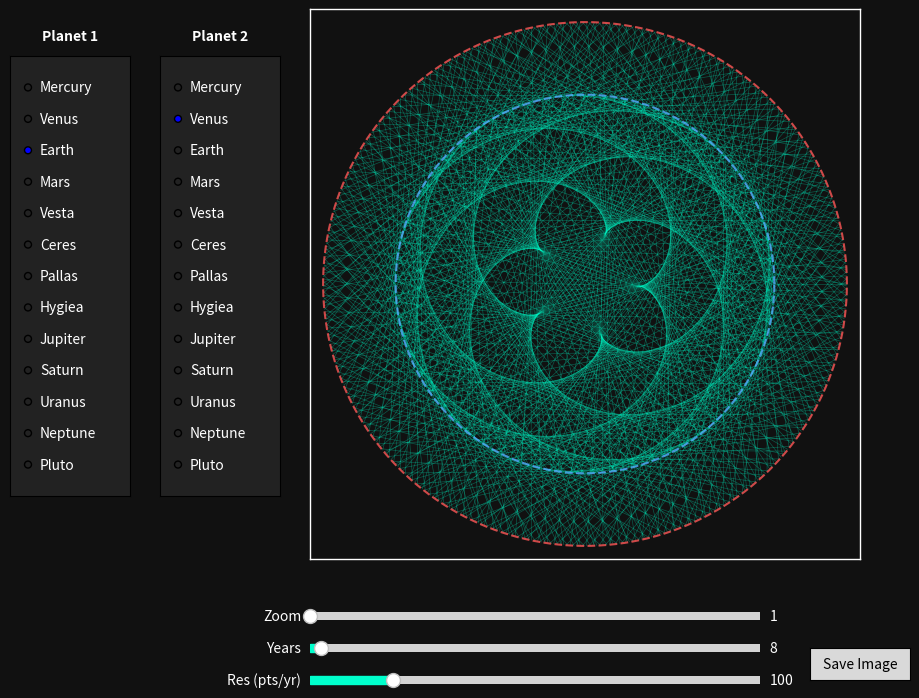

Generate this figure with matplotlib:
import numpy as np
import matplotlib.pyplot as plt
from matplotlib.widgets import Slider, Button, RadioButtons
from matplotlib.collections import LineCollection
import argparse
import time

# Dictionary of planet parameters:
# format -> Planet: (Orbit Radius in AU, Orbit Period in Earth Years)
PLANETS = {
    'Mercury': (0.387, 0.241),
    'Venus':   (0.723, 0.615),
    'Earth':   (1.000, 1.000),
    'Mars':    (1.524, 1.881),
    'Vesta':   (2.361, 3.63),
    'Ceres':   (2.769, 4.60),
    'Pallas':  (2.772, 4.62),
    'Hygiea':  (3.141, 5.56),
    'Jupiter': (5.203, 11.86),
    'Saturn':  (9.537, 29.46),
    'Uranus':  (19.19, 84.01),
    'Neptune': (30.07, 164.8),
    'Pluto':   (39.48, 247.94)
}

class PlanetaryHarmonographSimulator:
    def __init__(self, **kwargs):
        self.params = {
            'p1_name': kwargs.get('p1', 'Earth'),
            'p2_name': kwargs.get('p2', 'Venus'),
            'years': kwargs.get('years', 8.0),
            'points_per_year': kwargs.get('res', 100),
            'zoom': kwargs.get('zoom', 1.0),
        }
        
        self.fig, self.ax = plt.subplots(figsize=(10, 8), facecolor='#111111')
        self.fig.canvas.manager.set_window_title('Planetary Harmonograph / Orbital Resonance')
        plt.subplots_adjust(left=0.35, bottom=0.15)
        self.ax.set_facecolor('#111111')
        self.ax.set_xticks([])
        self.ax.set_yticks([])
        for spine in self.ax.spines.values():
            spine.set_edgecolor('white')
            spine.set_linewidth(1.0)
            spine.set_visible(True)
        self.ax.set_aspect('equal')
        
        # We'll use a LineCollection for the connecting lines
        self.collection = LineCollection([], linewidths=0.5, alpha=0.3, colors='#00ffcc')
        self.ax.add_collection(self.collection)
        
        # Circles for orbits
        self.p1_orbit, = self.ax.plot([], [], color='#ff5555', linewidth=1.5, alpha=0.8, linestyle='--')
        self.p2_orbit, = self.ax.plot([], [], color='#55aaff', linewidth=1.5, alpha=0.8, linestyle='--')
        
        self.sliders = {}
        self.radios = {}
        self.create_gui()
        self.update(None)
        
    def calculate(self):
        p1 = PLANETS[self.params['p1_name']]
        p2 = PLANETS[self.params['p2_name']]
        
        R1, T1 = p1
        R2, T2 = p2
        
        total_years = self.params['years']
        # Scale resolution with zoom to prevent jagged polygons at high zoom levels
        zoom_factor = max(1.0, self.params.get('zoom', 1.0) / 2.0)
        effective_pts_per_year = self.params['points_per_year'] * zoom_factor
        num_points = int(total_years * effective_pts_per_year)
        # Cap to prevent memory issues but allow dense resonance patterns
        num_points = max(100, min(1000000, num_points))
        t = np.linspace(0, total_years, num_points)
        
        # Calculate instantaneous positions
        x1 = R1 * np.cos(2 * np.pi * t / T1)
        y1 = R1 * np.sin(2 * np.pi * t / T1)
        
        x2 = R2 * np.cos(2 * np.pi * t / T2)
        y2 = R2 * np.sin(2 * np.pi * t / T2)
        
        # Create line segments for the LineCollection
        # Each segment is an array of shape (2, 2) i.e. [[x1, y1], [x2, y2]]
        pts1 = np.column_stack((x1, y1))
        pts2 = np.column_stack((x2, y2))
        segments = np.stack((pts1, pts2), axis=1)
        
        # Full orbit paths for background reference
        theta = np.linspace(0, 2*np.pi, 200)
        orbit1_x = R1 * np.cos(theta)
        orbit1_y = R1 * np.sin(theta)
        
        orbit2_x = R2 * np.cos(theta)
        orbit2_y = R2 * np.sin(theta)
        
        return segments, (orbit1_x, orbit1_y), (orbit2_x, orbit2_y), max(R1, R2)
        
    def create_gui(self):
        axcolor = 'darkgray'
        
        # Sliders
        ax_zoom = plt.axes([0.35, 0.09, 0.45, 0.02], facecolor=axcolor)
        self.sliders['zoom'] = Slider(ax_zoom, 'Zoom', 1.0, 50.0, valinit=self.params.get('zoom', 1.0), valstep=0.1, color='#00ffcc')

        ax_years = plt.axes([0.35, 0.05, 0.45, 0.02], facecolor=axcolor)
        self.sliders['years'] = Slider(ax_years, 'Years', 1, 300, valinit=self.params['years'], valstep=1, color='#00ffcc')
        
        ax_res = plt.axes([0.35, 0.01, 0.45, 0.02], facecolor=axcolor)
        self.sliders['points_per_year'] = Slider(ax_res, 'Res (pts/yr)', 10, 500, valinit=self.params['points_per_year'], valstep=10, color='#00ffcc')
        
        for slider in self.sliders.values():
            slider.label.set_color('white')
            slider.valtext.set_color('white')
            slider.on_changed(self.update)
            
        # Radio buttons for planet selection
        labels = list(PLANETS.keys())
        
        ax_radio1 = plt.axes([0.05, 0.25, 0.12, 0.55], facecolor='#222222')
        self.radios['p1'] = RadioButtons(ax_radio1, labels, active=labels.index(self.params['p1_name']))
        for label in self.radios['p1'].labels: label.set_color('white')
        
        ax_radio2 = plt.axes([0.20, 0.25, 0.12, 0.55], facecolor='#222222')
        self.radios['p2'] = RadioButtons(ax_radio2, labels, active=labels.index(self.params['p2_name']))
        for label in self.radios['p2'].labels: label.set_color('white')
        
        # Label headers for Radio Buttons
        self.fig.text(0.11, 0.82, "Planet 1", color='white', ha='center', weight='bold')
        self.fig.text(0.26, 0.82, "Planet 2", color='white', ha='center', weight='bold')
        
        self.radios['p1'].on_clicked(self.update_p1)
        self.radios['p2'].on_clicked(self.update_p2)
        
        # Save Button
        ax_save = plt.axes([0.85, 0.02, 0.10, 0.04])
        self.btn_save = Button(ax_save, 'Save Image', hovercolor='0.9')
        self.btn_save.on_clicked(self.save_image)
        
    def update_p1(self, label):
        self.params['p1_name'] = label
        self.update(None)
        
    def update_p2(self, label):
        self.params['p2_name'] = label
        self.update(None)
        
    def update(self, val):
        if 'zoom' in self.sliders:
            self.params['zoom'] = self.sliders['zoom'].val
        self.params['years'] = self.sliders['years'].val
        self.params['points_per_year'] = self.sliders['points_per_year'].val
            
        segments, o1, o2, max_radius = self.calculate()
        
        # Update line collection
        self.collection.set_segments(segments)
        
        # Adjust line visual density based on years simulated, to prevent solid blocks of white/cyan
        # when simulating hundreds of years of orbits
        years = self.params.get('years', 8.0)
        density_ratio = max(1.0, years / 8.0)
        new_alpha = max(0.02, 0.3 / (density_ratio ** 0.5))
        new_lw = max(0.05, 0.5 / (density_ratio ** 0.5))
        self.collection.set_alpha(new_alpha)
        self.collection.set_linewidth(new_lw)
        
        # Update orbit rings
        self.p1_orbit.set_data(o1[0], o1[1])
        self.p2_orbit.set_data(o2[0], o2[1])
        
        # Dynamic resizing based on maximum orbital radius
        limit = (max_radius * 1.05) / self.params.get('zoom', 1.0)
        self.ax.set_xlim(-limit, limit)
        self.ax.set_ylim(-limit, limit)
        self.fig.canvas.draw_idle()
        
    def save_image(self, event):
        filename = f"planets_{self.params['p1_name']}_{self.params['p2_name']}_{int(time.time())}.png"
        extent = self.ax.get_window_extent().transformed(self.fig.dpi_scale_trans.inverted())
        # Do not expand the extent to save only what is inside the graphical borders
        self.fig.savefig(filename, bbox_inches=extent, facecolor='#111111', dpi=300)
        print(f"Saved planetary artwork to {filename}")

    def show(self):
        plt.show()

def main():
    parser = argparse.ArgumentParser(description="Planetary Harmonograph (Orbital Resonance)")
    parser.add_argument('--p1', type=str, default='Earth', help='Planet 1')
    parser.add_argument('--p2', type=str, default='Venus', help='Planet 2')
    parser.add_argument('--years', type=float, default=8.0, help='Total simulated years')
    parser.add_argument('--zoom', type=float, default=1.0, help='Initial zoom factor')
    args = parser.parse_args()
    
    app = PlanetaryHarmonographSimulator(**vars(args))
    app.show()

if __name__ == "__main__":
    main()
